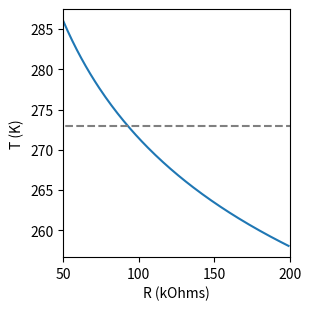

Generate this figure with matplotlib:
import numpy as np
import matplotlib.pyplot as plt

def T_t(R): 
    """
    Thermistor temperature (Kelvin)
    """

    # Calibration constants
    A = 9.325752E-4
    B = 2.212819E-4
    C = 1.333627E-7
    
    return 1/(A+B*np.log(R)+C*np.log(R)**3)


R = np.arange(50, 200)
fig, ax = plt.subplots(1,1,figsize = (3,3), constrained_layout=True, dpi=100)
ax.plot(R, T_t(R*1000))
ax.hlines(273, 0, 1000, color='gray', ls='--')
ax.set_ylabel('T (K)')
ax.set_xlabel('R (kOhms)')
ax.set_xlim([50,200])
plt.show()
